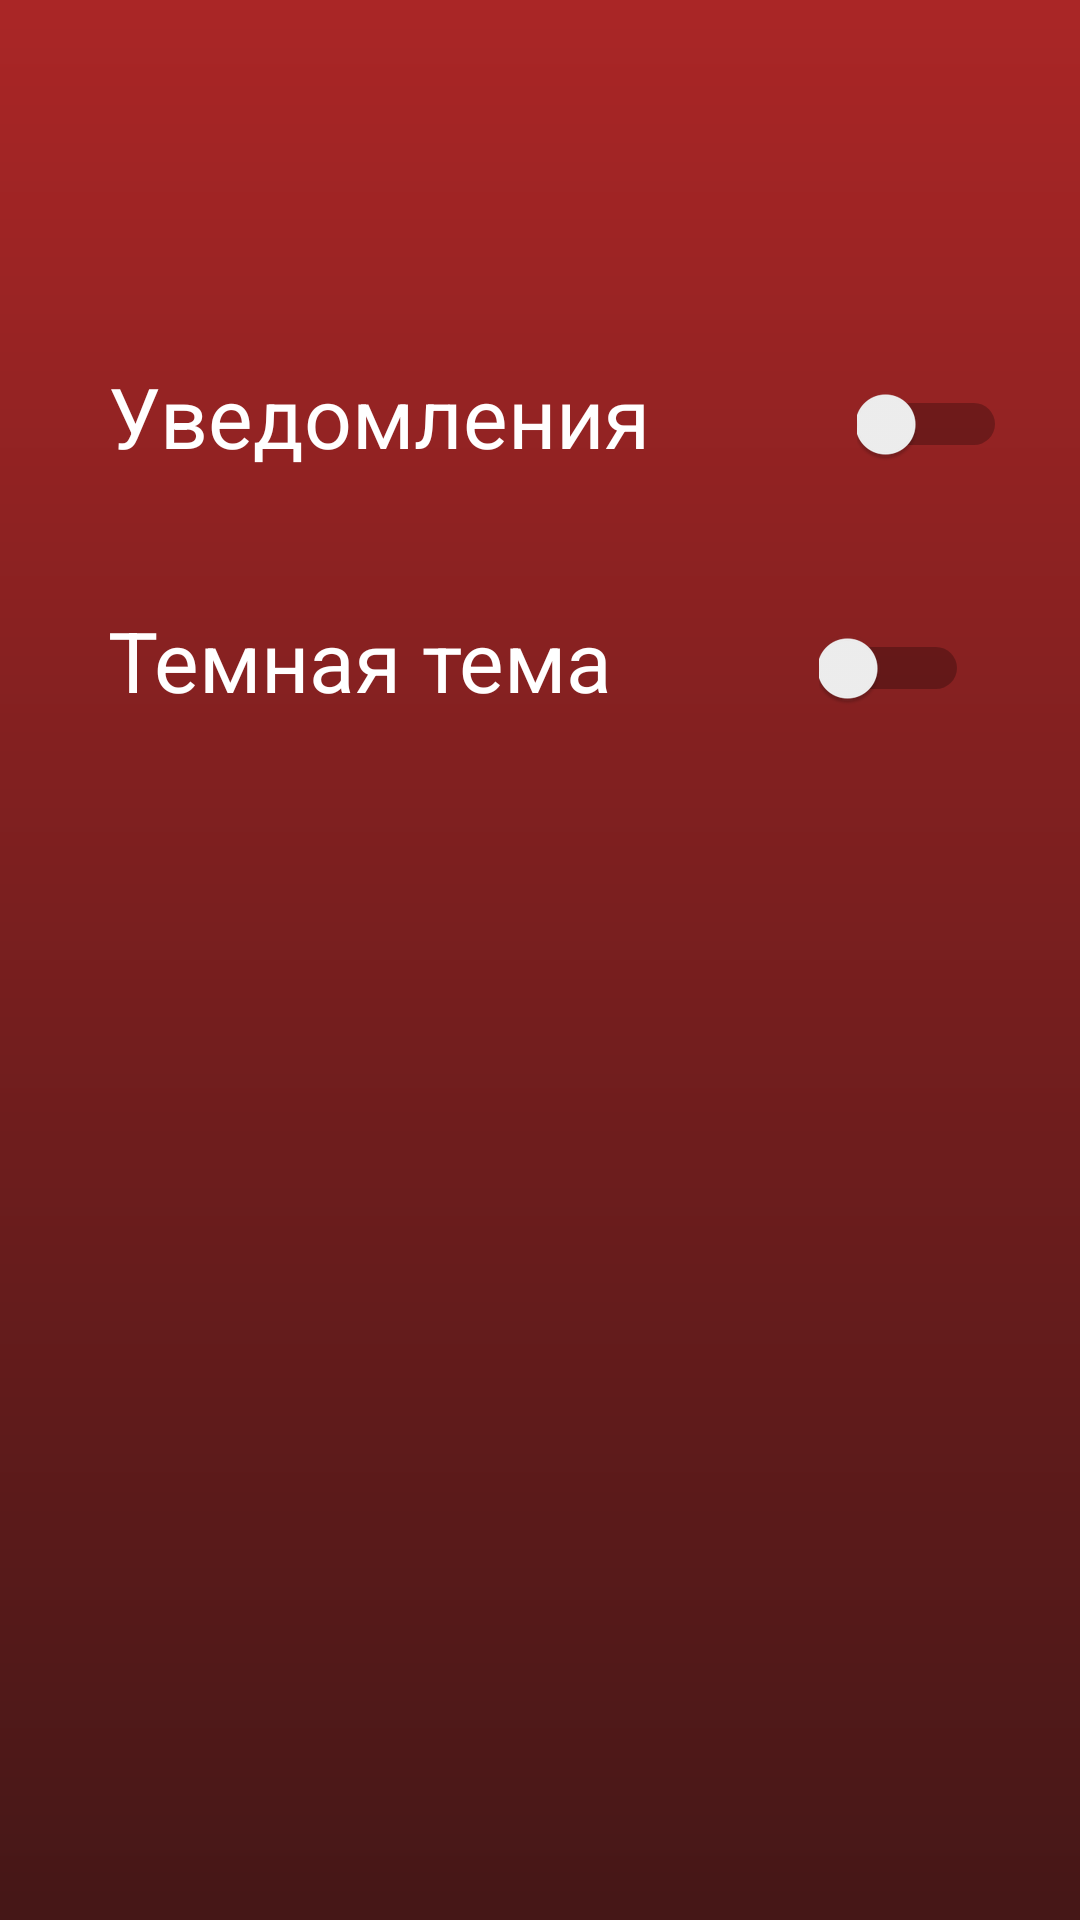

This screen was rendered from an Android layout file. Write that file and the resources it references.
<!-- AndroidManifest.xml: activity theme Theme.Win16.NoActionBar -->
<!-- res/layout/activity_setting.xml -->
<?xml version="1.0" encoding="utf-8"?>
<androidx.constraintlayout.widget.ConstraintLayout
    xmlns:android="http://schemas.android.com/apk/res/android"
    xmlns:app="http://schemas.android.com/apk/res-auto"
    xmlns:tools="http://schemas.android.com/tools"
    android:layout_width="match_parent"
    android:layout_height="match_parent"
    android:background="@drawable/background"
    tools:context=".SettingActivity">

    <androidx.constraintlayout.widget.ConstraintLayout
        android:layout_width="match_parent"
        android:layout_height="wrap_content"
        android:layout_marginTop="84dp"
        app:layout_constraintEnd_toEndOf="parent"
        app:layout_constraintStart_toStartOf="parent"
        app:layout_constraintTop_toTopOf="parent">

        <TextView
            android:id="@+id/textView"
            android:layout_width="wrap_content"
            android:layout_height="wrap_content"
            android:layout_marginStart="36dp"
            android:layout_marginTop="36dp"
            android:text="Уведомления"
            android:textSize="28dp"
            app:layout_constraintStart_toStartOf="parent"
            app:layout_constraintTop_toTopOf="parent"></TextView>

        <Switch
            android:id="@+id/switch2"
            android:layout_width="50dp"
            android:layout_height="50dp"
            android:layout_marginStart="69dp"
            android:layout_marginTop="8dp"
            android:layout_marginBottom="3dp"
            android:textColor="@color/white"
            app:layout_constraintBottom_toBottomOf="@+id/textView"
            app:layout_constraintStart_toEndOf="@+id/textView"
            app:layout_constraintTop_toTopOf="@+id/textView" />

        <TextView
            android:id="@+id/textView2"
            android:layout_width="wrap_content"
            android:layout_height="wrap_content"
            android:layout_marginTop="44dp"
            android:text="Темная тема"
            android:textSize="28dp"
            app:layout_constraintStart_toStartOf="@+id/textView"
            app:layout_constraintTop_toBottomOf="@+id/textView" />

        <Switch
            android:id="@+id/switch3"
            android:layout_width="50dp"
            android:layout_height="50dp"
            android:layout_marginStart="69dp"
            android:layout_marginTop="8dp"
            android:layout_marginBottom="3dp"
            app:layout_constraintBottom_toBottomOf="@+id/textView2"
            app:layout_constraintStart_toEndOf="@+id/textView2"
            app:layout_constraintTop_toTopOf="@+id/textView2" />

    </androidx.constraintlayout.widget.ConstraintLayout>

    <ImageView
        android:id="@+id/imageView_back"
        android:layout_width="wrap_content"
        android:layout_height="wrap_content"
        android:layout_marginStart="4dp"
        android:layout_marginTop="4dp"
        app:layout_constraintStart_toStartOf="parent"
        app:layout_constraintTop_toTopOf="parent"
        app:srcCompat="@drawable/ic_baseline_arrow_back_24" />

</androidx.constraintlayout.widget.ConstraintLayout>
<!-- resources referenced by this layout -->
<resources>
  <color name="white">#FFFFFFFF</color>
  <!-- drawable background (drawable) -->
  <?xml version="1.0" encoding="utf-8"?>
  <shape xmlns:android="http://schemas.android.com/apk/res/android">
      <gradient android:angle="270" android:endColor="#451717" android:startColor="#AA2626" />
  </shape>
  <style name="Theme.Win16.NoActionBar">
          <item name="windowActionBar">false</item>
          <item name="windowNoTitle">true</item>
      </style>
</resources>
